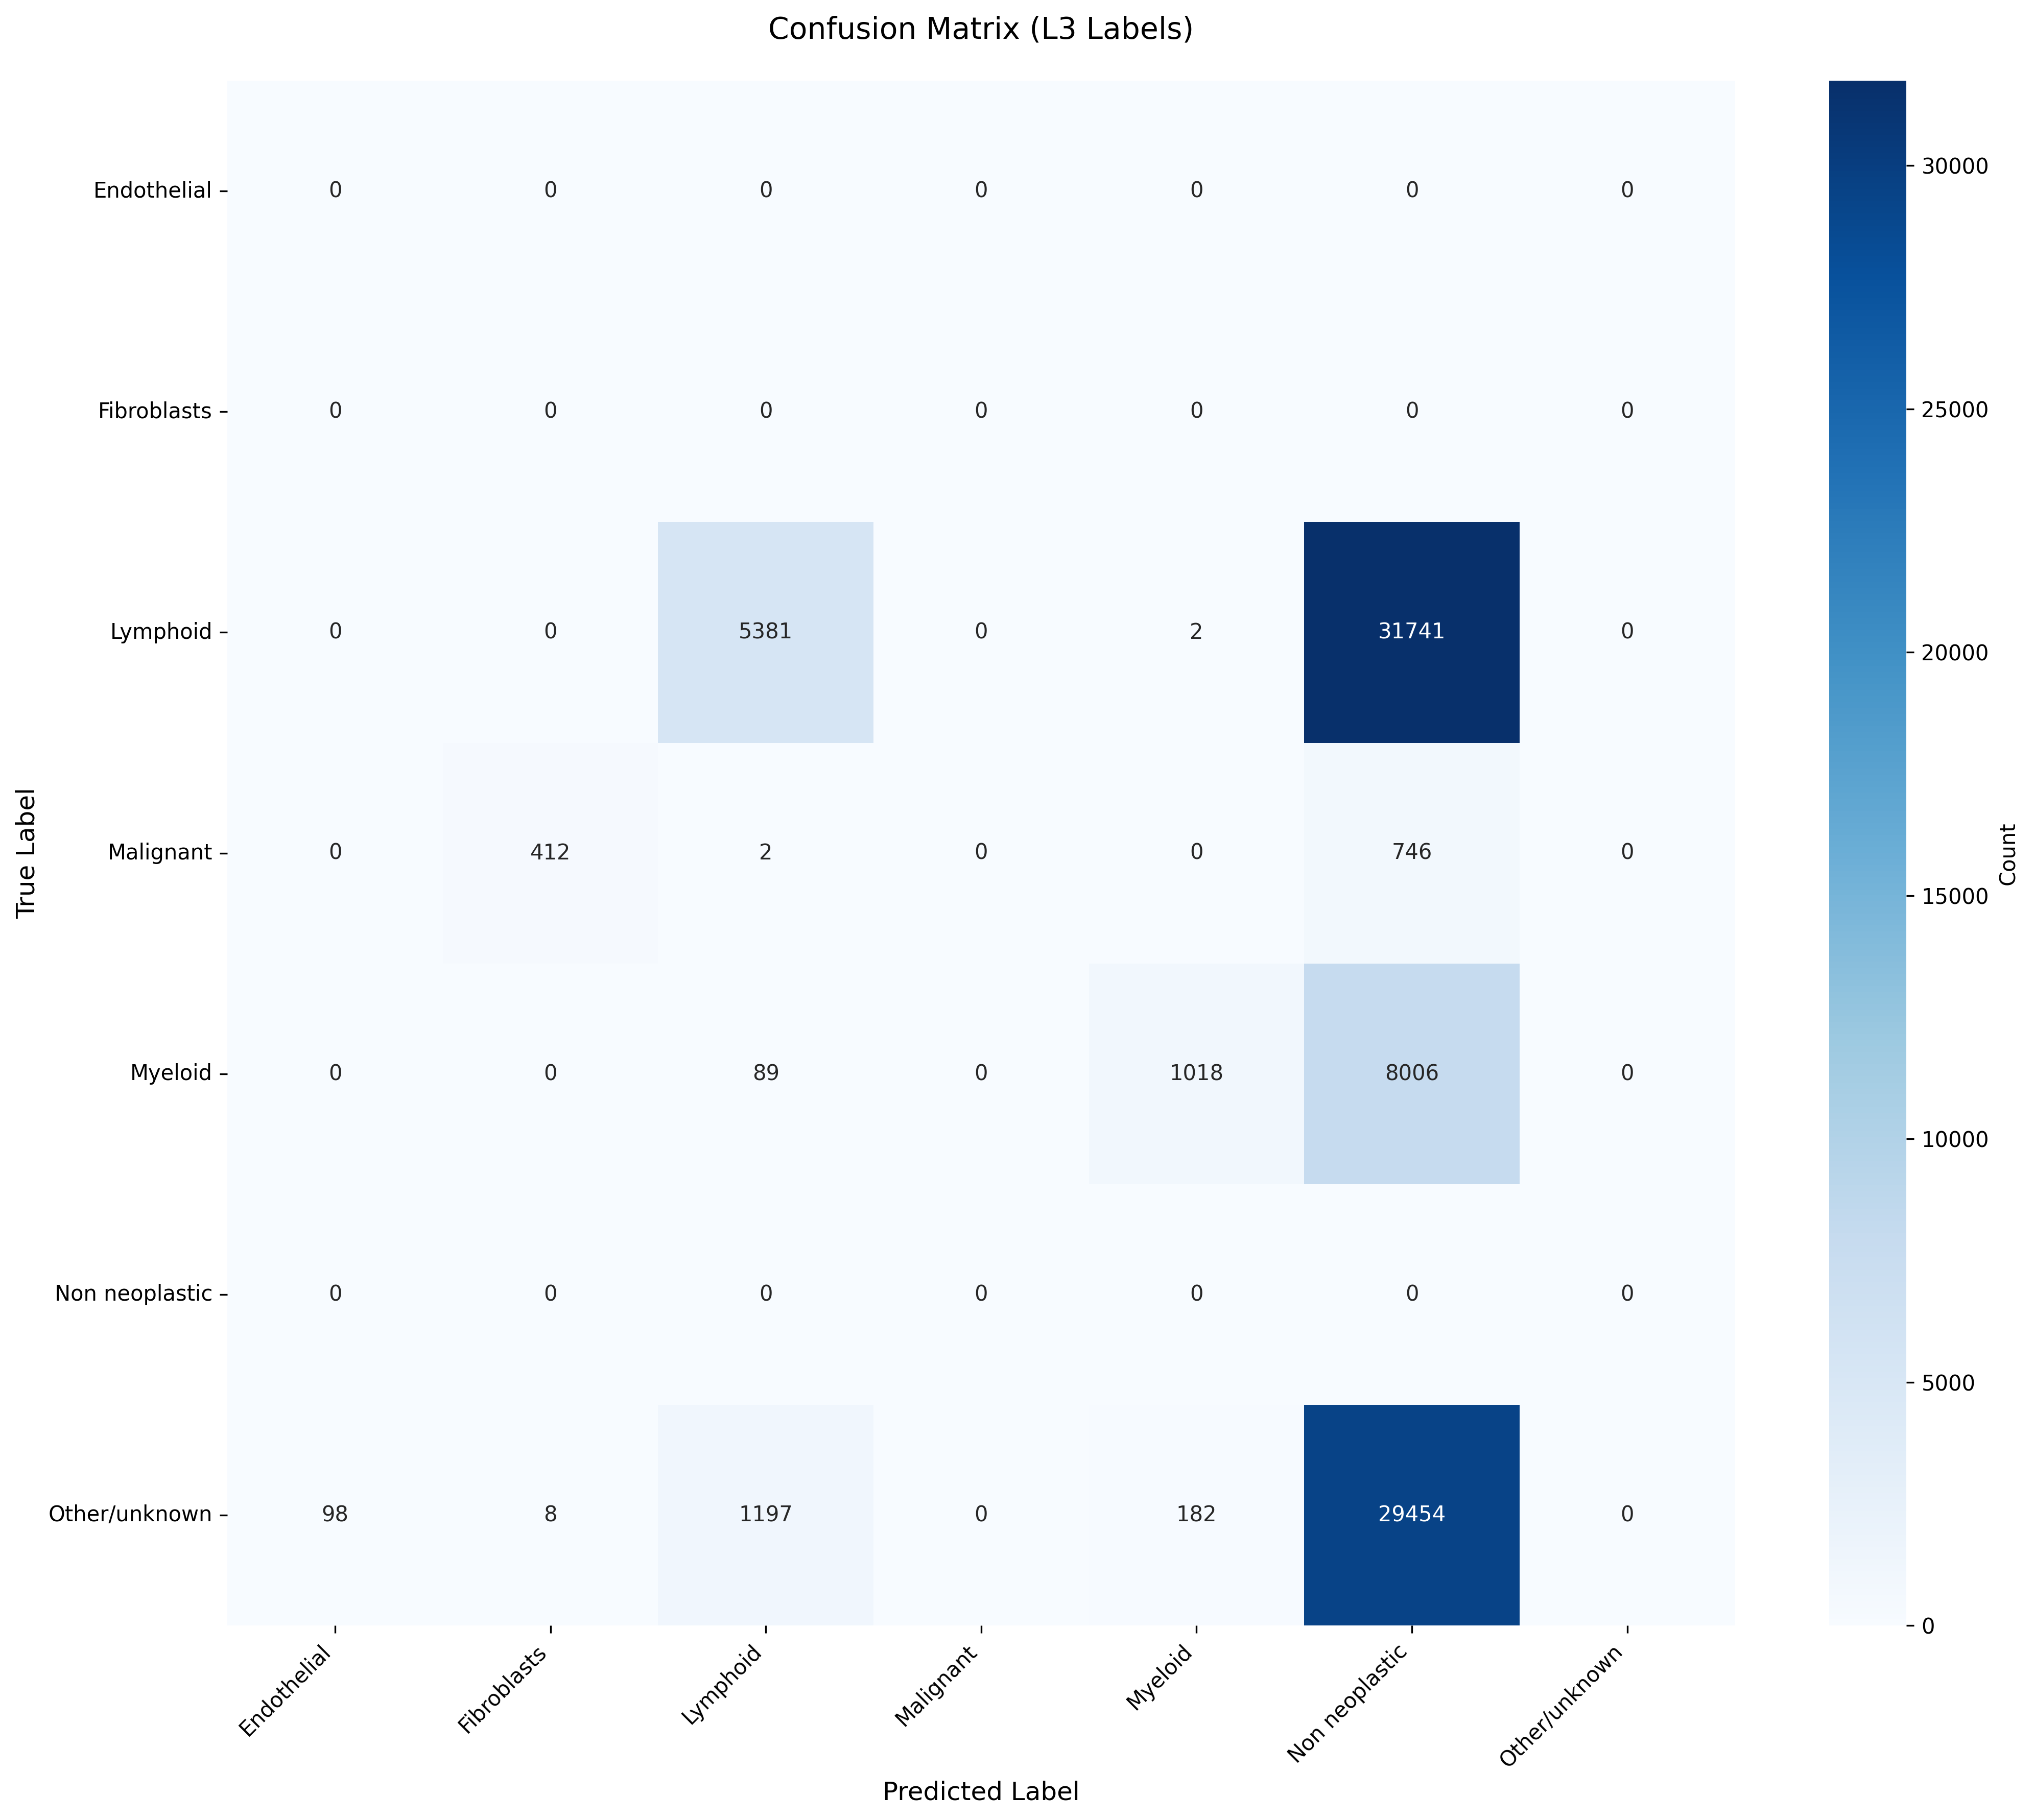

Values plotted in this chart, from the file beside it:
True_Label, Endothelial, Fibroblasts, Lymphoid, Malignant, Myeloid, Non neoplastic, Other/unknown
Endothelial, 0, 0, 0, 0, 0, 0, 0
Fibroblasts, 0, 0, 0, 0, 0, 0, 0
Lymphoid, 0, 0, 5381, 0, 2, 31741, 0
Malignant, 0, 412, 2, 0, 0, 746, 0
Myeloid, 0, 0, 89, 0, 1018, 8006, 0
Non neoplastic, 0, 0, 0, 0, 0, 0, 0
Other/unknown, 98, 8, 1197, 0, 182, 29454, 0
